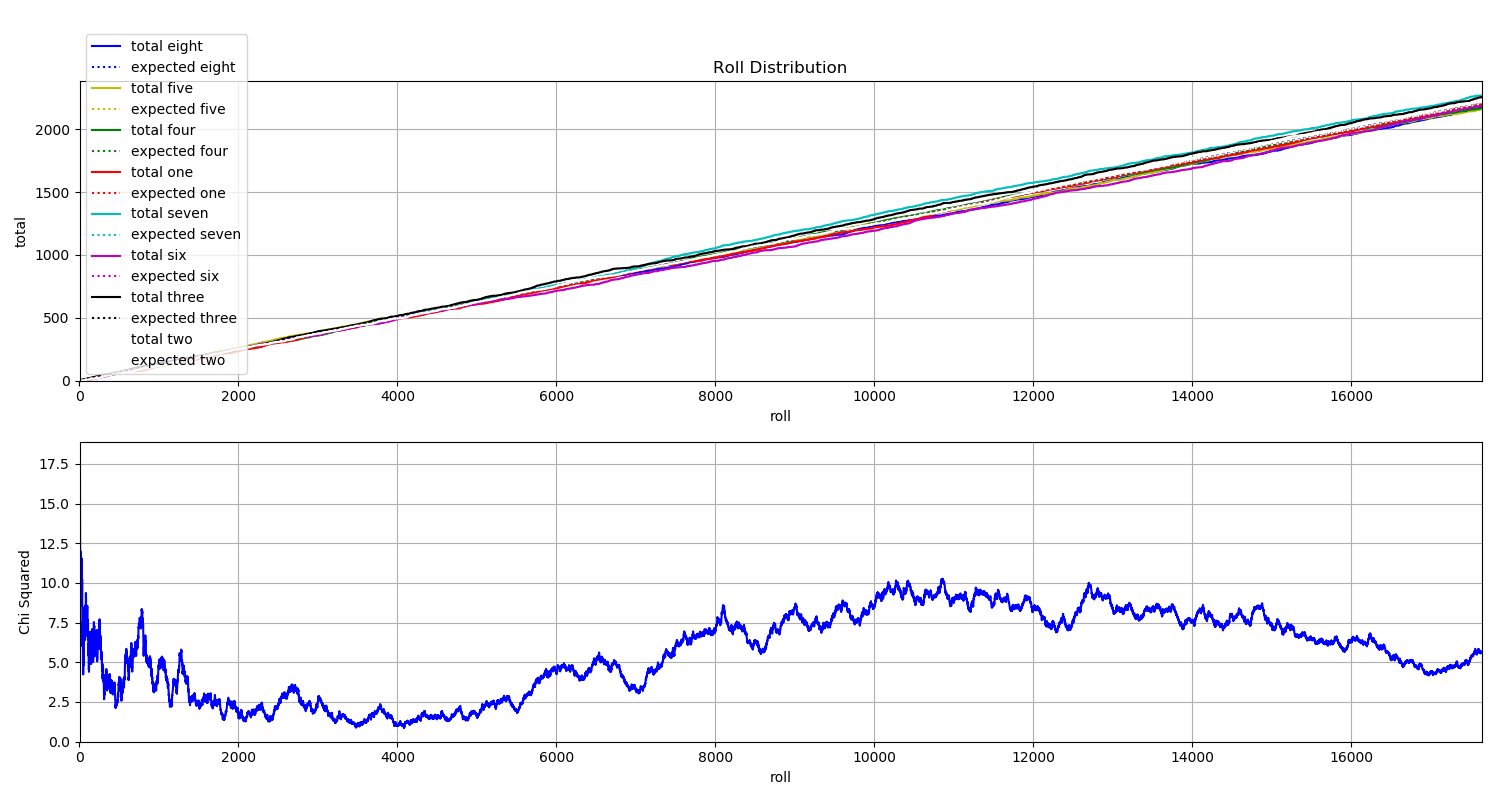

The table this chart was drawn from, first rows:
File, eight, five, four, one, seven, six, three, two
A_040000.jpg, 0, 0, 0, 0, 0, 0, 1, 0
A_040001.jpg, 1, 0, 0, 0, 0, 0, 0, 0
A_040002.jpg, 1, 0, 0, 0, 0, 0, 0, 0
A_040003.jpg, 1, 0, 0, 0, 0, 0, 0, 0
A_040004.jpg, 0, 0, 0, 0, 1, 0, 0, 0
A_040005.jpg, 1, 0, 0, 0, 0, 0, 0, 0
A_040006.jpg, 0, 0, 1, 0, 0, 0, 0, 0
A_040007.jpg, 0, 0, 0, 0, 0, 1, 0, 0
A_040008.jpg, 0, 0, 0, 1, 0, 0, 0, 0
A_040009.jpg, 0, 0, 0, 0, 1, 0, 0, 0
A_040010.jpg, 0, 0, 0, 0, 0, 0, 1, 0
A_040011.jpg, 1, 0, 0, 0, 0, 0, 0, 0
A_040012.jpg, 0, 1, 0, 0, 0, 0, 0, 0
A_040013.jpg, 0, 0, 0, 0, 0, 0, 1, 0
A_040014.jpg, 0, 0, 0, 0, 0, 0, 1, 0
A_040015.jpg, 0, 1, 0, 0, 0, 0, 0, 0
A_040016.jpg, 0, 0, 1, 0, 0, 0, 0, 0
A_040017.jpg, 0, 0, 0, 0, 0, 0, 1, 0
A_040018.jpg, 0, 1, 0, 0, 0, 0, 0, 0
A_040019.jpg, 0, 0, 0, 0, 1, 0, 0, 0
A_040020.jpg, 0, 0, 0, 0, 1, 0, 0, 0
A_040021.jpg, 0, 0, 0, 1, 0, 0, 0, 0
A_040022.jpg, 0, 1, 0, 0, 0, 0, 0, 0
A_040023.jpg, 0, 0, 0, 0, 1, 0, 0, 0
A_040024.jpg, 0, 0, 0, 1, 0, 0, 0, 0
A_040025.jpg, 1, 0, 0, 0, 0, 0, 0, 0
A_040026.jpg, 0, 0, 0, 0, 1, 0, 0, 0
A_040027.jpg, 0, 1, 0, 0, 0, 0, 0, 0
A_040028.jpg, 0, 1, 0, 0, 0, 0, 0, 0
A_040029.jpg, 0, 0, 0, 0, 0, 0, 0, 1
A_040030.jpg, 0, 0, 0, 1, 0, 0, 0, 0
A_040031.jpg, 0, 0, 0, 1, 0, 0, 0, 0
A_040032.jpg, 0, 0, 0, 0, 0, 0, 1, 0
A_040033.jpg, 0, 1, 0, 0, 0, 0, 0, 0
A_040034.jpg, 0, 0, 0, 0, 0, 0, 0, 1
A_040035.jpg, 0, 0, 1, 0, 0, 0, 0, 0
A_040036.jpg, 0, 0, 1, 0, 0, 0, 0, 0
A_040037.jpg, 0, 0, 0, 1, 0, 0, 0, 0
A_040038.jpg, 1, 0, 0, 0, 0, 0, 0, 0
A_040039.jpg, 0, 0, 0, 0, 0, 1, 0, 0
A_040040.jpg, 1, 0, 0, 0, 0, 0, 0, 0
A_040041.jpg, 0, 0, 1, 0, 0, 0, 0, 0
A_040042.jpg, 0, 0, 0, 0, 0, 0, 0, 1
A_040043.jpg, 0, 0, 1, 0, 0, 0, 0, 0
A_040044.jpg, 0, 0, 0, 0, 0, 0, 1, 0
A_040045.jpg, 0, 0, 1, 0, 0, 0, 0, 0
A_040046.jpg, 0, 0, 0, 0, 0, 1, 0, 0
A_040047.jpg, 1, 0, 0, 0, 0, 0, 0, 0
A_040048.jpg, 0, 0, 0, 0, 1, 0, 0, 0
A_040049.jpg, 0, 0, 0, 0, 0, 0, 1, 0
A_040050.jpg, 0, 0, 1, 0, 0, 0, 0, 0
A_040051.jpg, 0, 0, 0, 0, 1, 0, 0, 0
A_040052.jpg, 0, 0, 0, 0, 0, 1, 0, 0
A_040053.jpg, 0, 0, 1, 0, 0, 0, 0, 0
A_040054.jpg, 0, 1, 0, 0, 0, 0, 0, 0
A_040055.jpg, 0, 0, 0, 0, 0, 0, 1, 0
A_040056.jpg, 0, 0, 0, 0, 1, 0, 0, 0
A_040057.jpg, 0, 0, 0, 0, 0, 0, 1, 0
A_040058.jpg, 1, 0, 0, 0, 0, 0, 0, 0
A_040059.jpg, 0, 1, 0, 0, 0, 0, 0, 0
... 17,580 more rows
